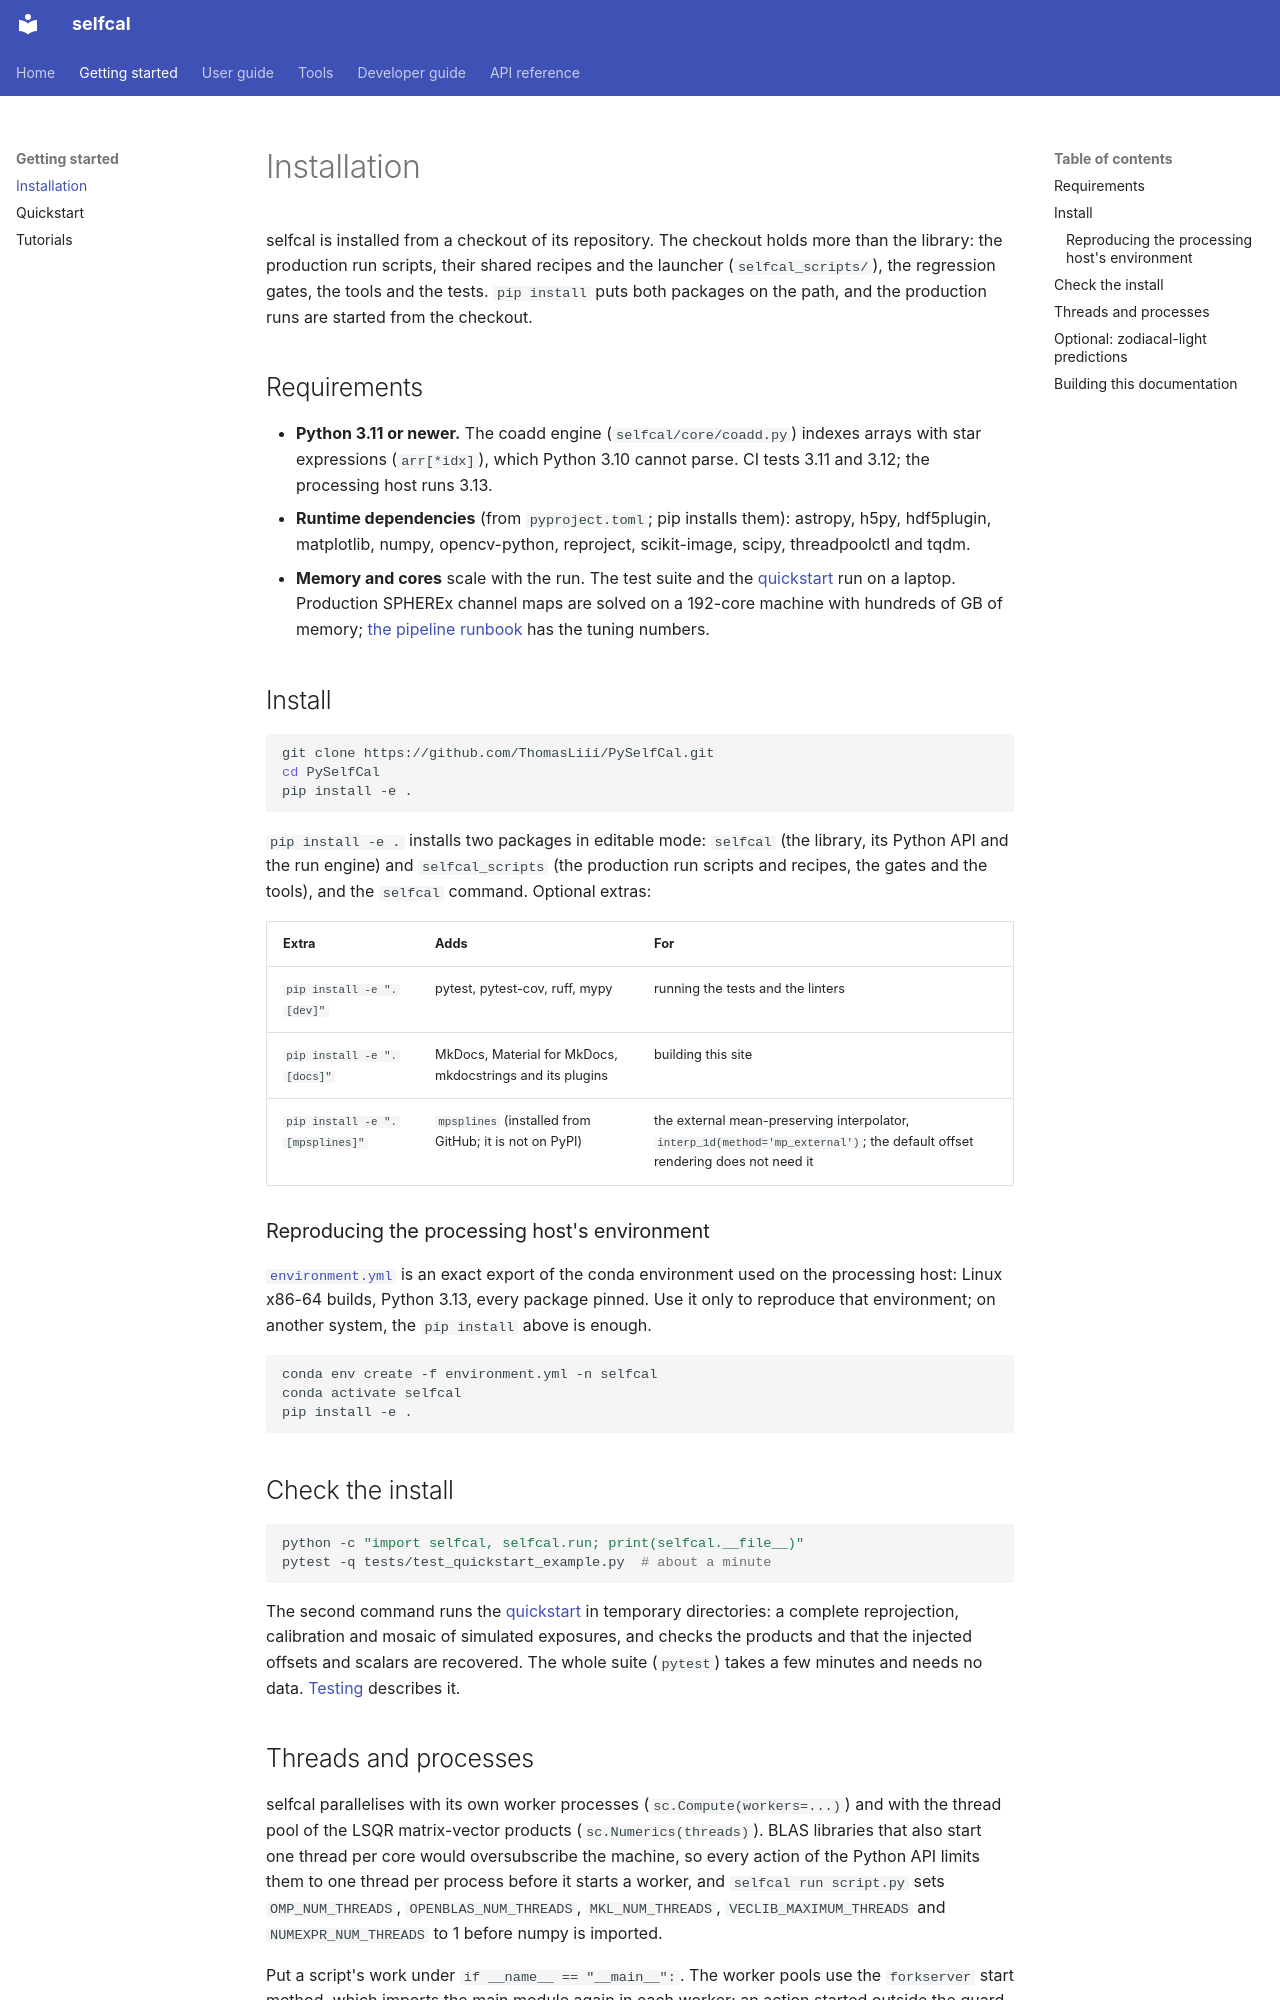

repository: ThomasLiii/PySelfCal · page: getting-started/installation/index.html · generator: mkdocs

# Installation

selfcal is installed from a checkout of its repository. The checkout holds more than the library:
the production run scripts, their shared recipes and the launcher (`selfcal_scripts/`), the
regression gates, the tools and the tests. `pip install` puts both packages on the path, and the
production runs are started from the checkout.

## Requirements

- **Python 3.11 or newer.** The coadd engine (`selfcal/core/coadd.py`) indexes arrays with star
  expressions (`arr[*idx]`), which Python 3.10 cannot parse. CI tests 3.11 and 3.12; the
  processing host runs 3.13.
- **Runtime dependencies** (from `pyproject.toml`; pip installs them): astropy, h5py, hdf5plugin,
  matplotlib, numpy, opencv-python, reproject, scikit-image, scipy, threadpoolctl and tqdm.
- **Memory and cores** scale with the run. The test suite and the [quickstart](quickstart.md) run
  on a laptop. Production SPHEREx channel maps are solved on a 192-core machine with hundreds of
  GB of memory; [the pipeline runbook](../guide/pipeline.md) has the tuning numbers.

## Install

```bash
git clone https://github.com/ThomasLiii/PySelfCal.git
cd PySelfCal
pip install -e .
```

`pip install -e .` installs two packages in editable mode: `selfcal` (the library, its Python
API and the run engine) and `selfcal_scripts` (the production run scripts and recipes, the gates
and the tools), and the `selfcal` command. Optional extras:

| Extra | Adds | For |
| --- | --- | --- |
| `pip install -e ".[dev]"` | pytest, pytest-cov, ruff, mypy | running the tests and the linters |
| `pip install -e ".[docs]"` | MkDocs, Material for MkDocs, mkdocstrings and its plugins | building this site |
| `pip install -e ".[mpsplines]"` | `mpsplines` (installed from GitHub; it is not on PyPI) | the external mean-preserving interpolator, `interp_1d(method='mp_external')`; the default offset rendering does not need it |

### Reproducing the processing host's environment

[`environment.yml`](https://github.com/ThomasLiii/PySelfCal/blob/main/environment.yml) is an exact
export of the conda environment used on the processing host: Linux x86-64 builds, Python 3.13,
every package pinned. Use it only to reproduce that environment; on another system, the
`pip install` above is enough.

```bash
conda env create -f environment.yml -n selfcal
conda activate selfcal
pip install -e .
```

## Check the install

```bash
python -c "import selfcal, selfcal.run; print(selfcal.__file__)"
pytest -q tests/test_quickstart_example.py  # about a minute
```

The second command runs the [quickstart](quickstart.md) in temporary directories: a complete
reprojection, calibration and mosaic of simulated exposures, and checks the products and that the
injected offsets and scalars are recovered. The whole suite (`pytest`) takes a few minutes and
needs no data. [Testing](../developer/testing.md) describes it.
